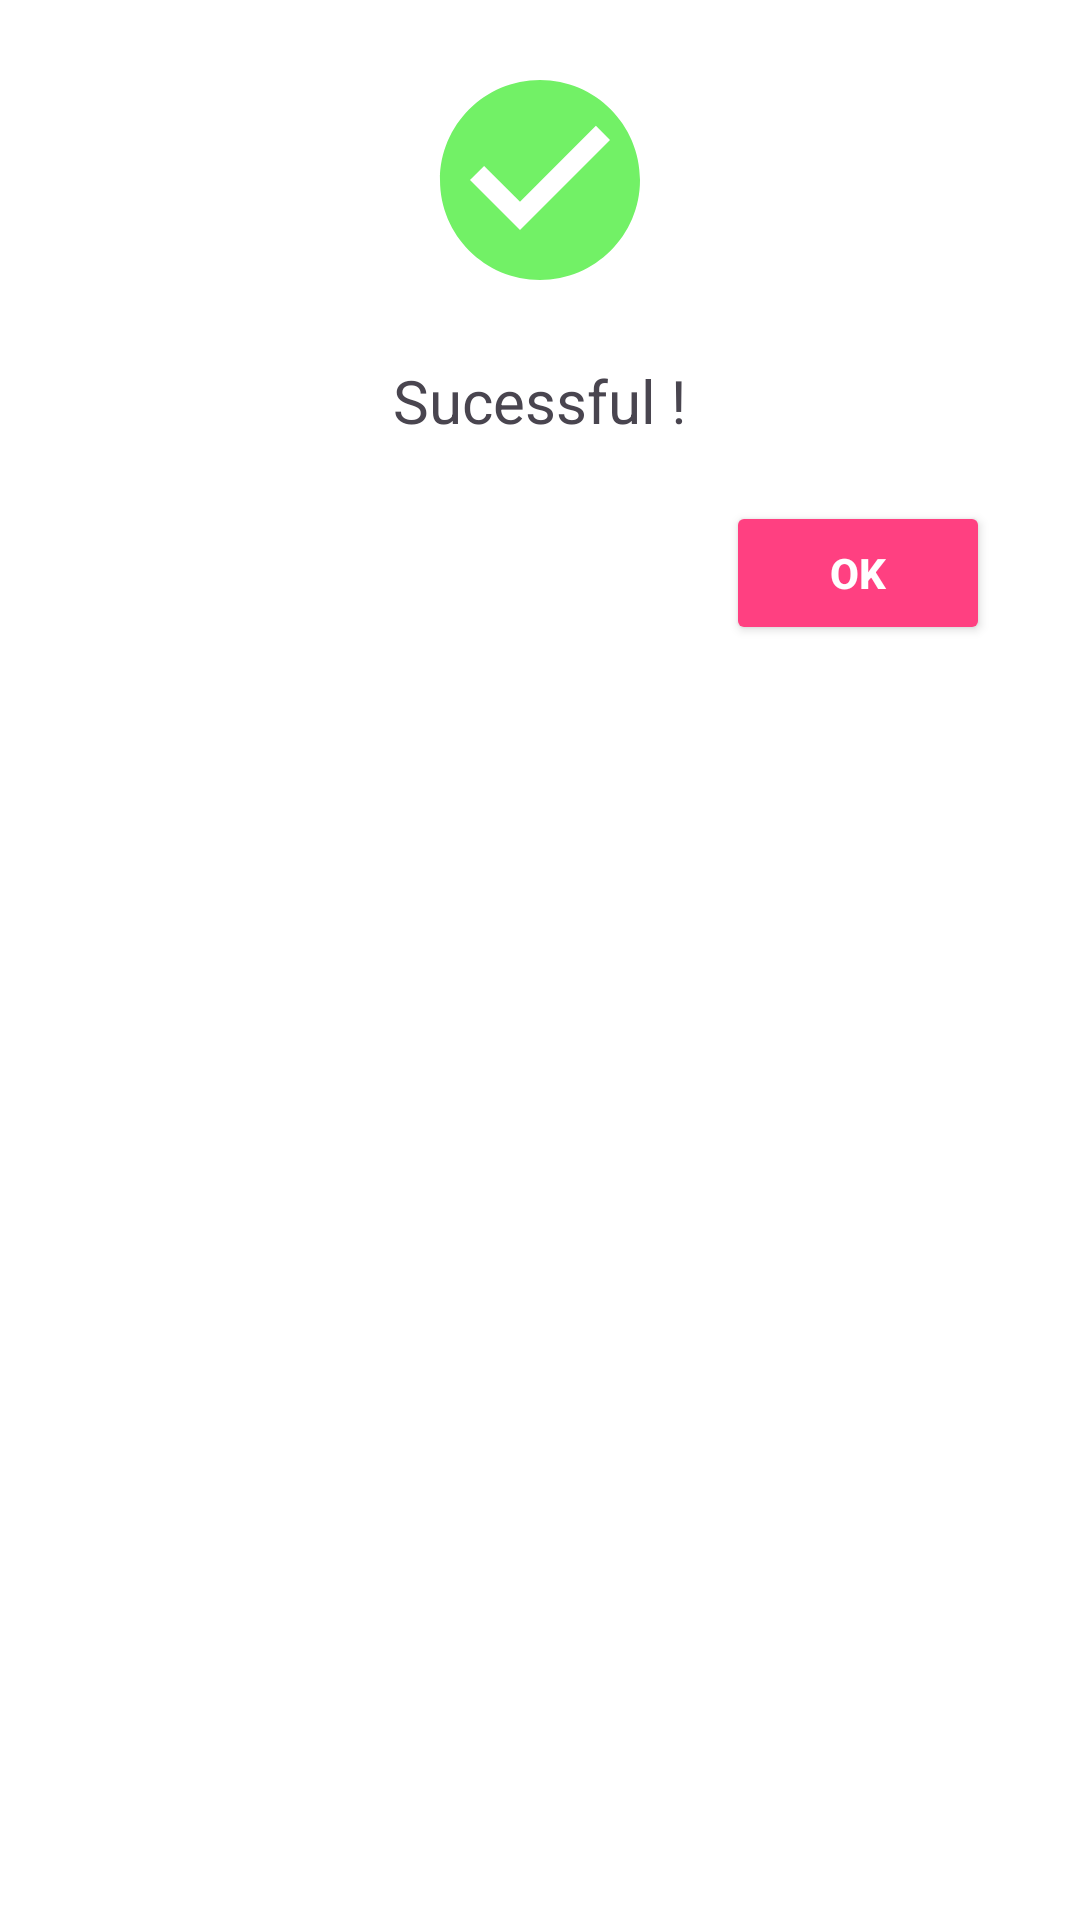

Write the Android layout XML for this screen, with the resource values it uses.
<!-- AndroidManifest.xml: application theme Theme.ExamConductor -->
<!-- res/layout/sucessfuldialog.xml -->
<?xml version="1.0" encoding="utf-8"?>
<LinearLayout
    xmlns:android="http://schemas.android.com/apk/res/android"
    android:layout_width="300dp"
    android:layout_height="wrap_content"
    android:orientation="vertical"
    android:background="@android:color/white"
    >

    <ImageView
        android:layout_margin="20dp"
        android:layout_width="80dp"
        android:layout_height="80dp"
        android:src="@drawable/check_sucess"
        android:layout_gravity="center"
        android:background="@android:color/white"
        />
    <TextView
        android:id="@+id/sucessTextview"
        android:layout_width="wrap_content"
        android:layout_height="wrap_content"
        android:text="Sucessful !"
        android:textSize="20sp"
        android:layout_gravity="center"
        android:layout_marginBottom="20dp"
        />
    <Button
        android:id="@+id/btnSucessFul"
        android:layout_width="wrap_content"
        android:layout_height="wrap_content"
        android:text="OK"
        android:layout_gravity="right"
        android:layout_marginRight="30dp"
        android:layout_marginBottom="20dp"
        android:textStyle="bold"
        android:backgroundTint="#FF4081"
        android:textColor="#FFFFFF"
        />
</LinearLayout>
<!-- resources referenced by this layout -->
<resources>
  <!-- drawable check_sucess (drawable) -->
  <vector android:height="72dp" android:tint="#72F166"
      android:viewportHeight="24" android:viewportWidth="24"
      android:width="72dp" xmlns:android="http://schemas.android.com/apk/res/android">
      <path android:fillColor="@android:color/white" android:pathData="M12,2C6.48,2 2,6.48 2,12s4.48,10 10,10 10,-4.48 10,-10S17.52,2 12,2zM10,17l-5,-5 1.41,-1.41L10,14.17l7.59,-7.59L19,8l-9,9z"/>
  </vector>
  <style name="Theme.ExamConductor" parent="Base.Theme.ExamConductor" />
  <style name="Base.Theme.ExamConductor" parent="Theme.Material3.DayNight.NoActionBar">
          
          
      </style>
</resources>
